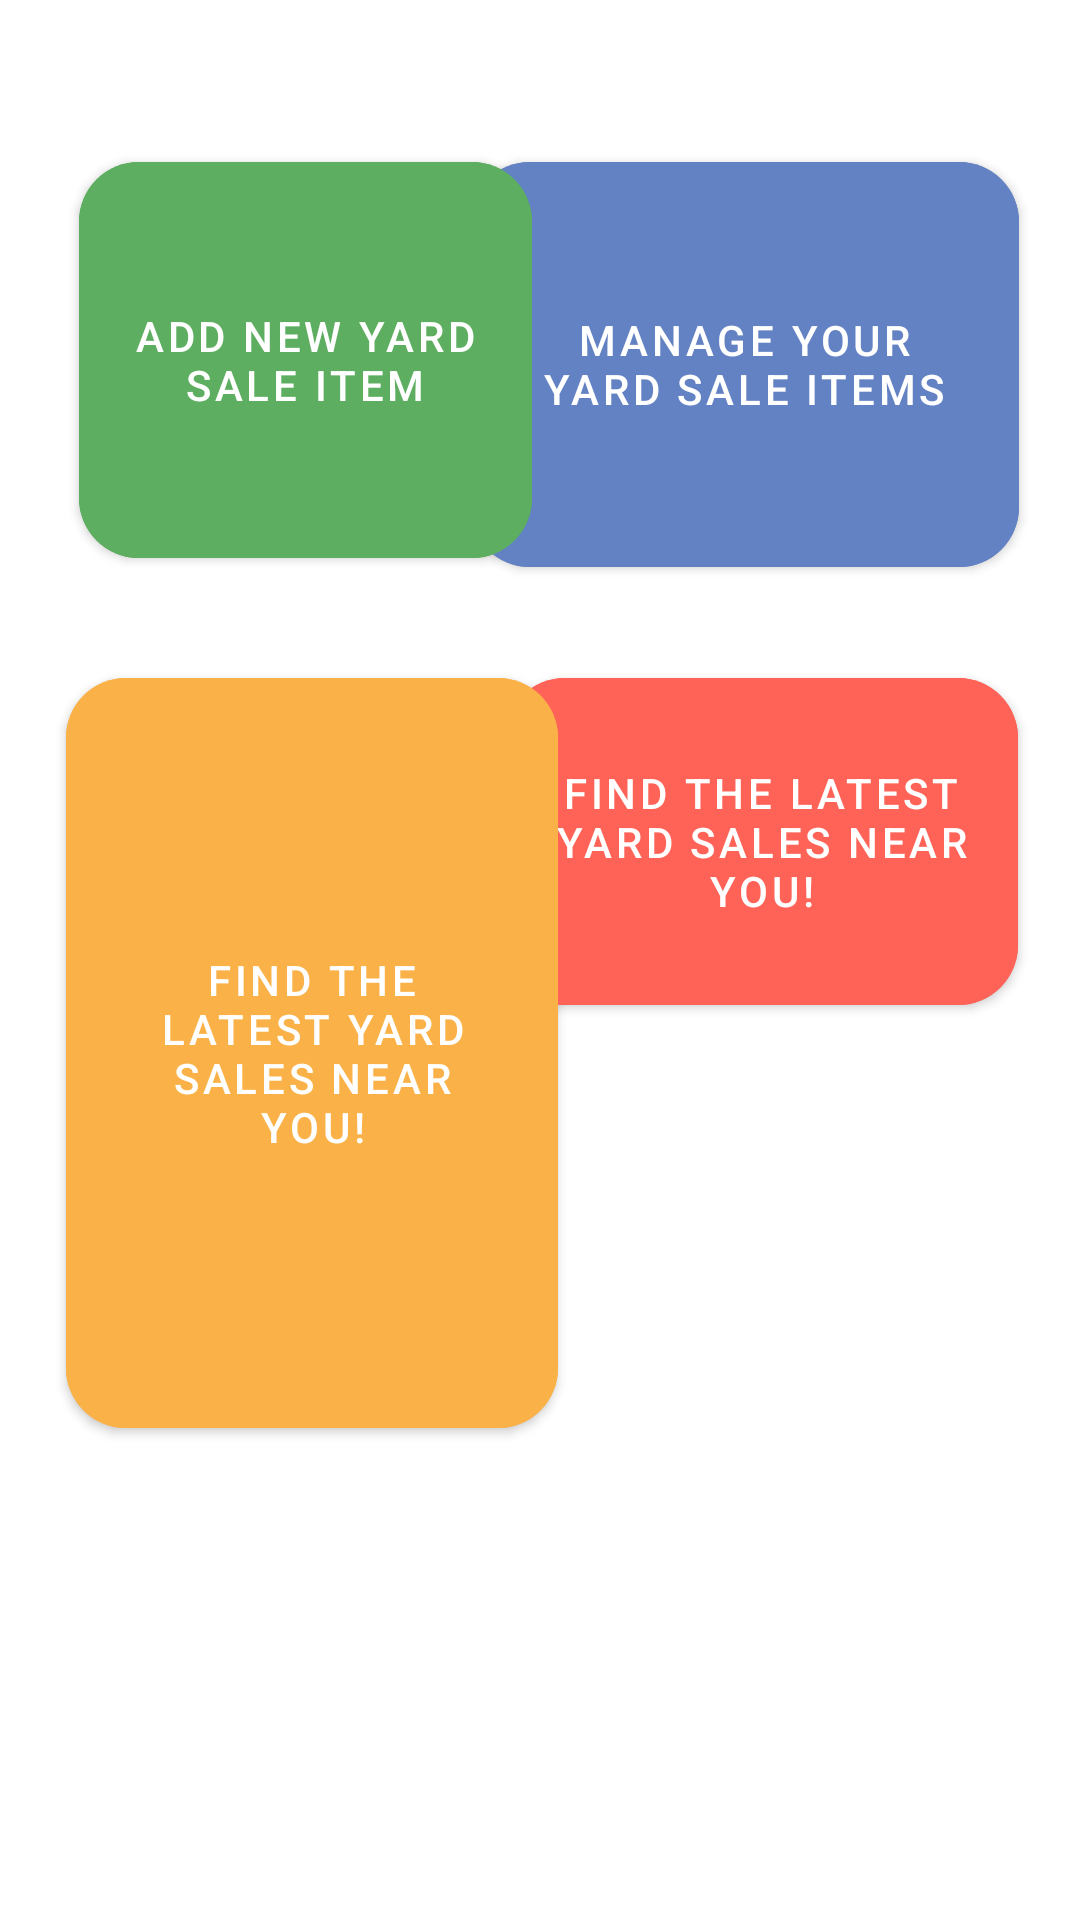

Layout XML and referenced resources for this Android screen:
<!-- AndroidManifest.xml: application theme Theme.Zulo -->
<!-- res/layout/fragment_dashboard.xml -->
<?xml version="1.0" encoding="utf-8"?>
<androidx.constraintlayout.widget.ConstraintLayout xmlns:android="http://schemas.android.com/apk/res/android"
    xmlns:app="http://schemas.android.com/apk/res-auto"
    xmlns:tools="http://schemas.android.com/tools"
    android:layout_width="match_parent"
    android:layout_height="match_parent"
    tools:context=".ui.home.DashboardTabView">


    <com.google.android.material.button.MaterialButton
        android:id="@+id/btnFindYardSale"
        android:layout_width="171dp"
        android:layout_height="121dp"
        android:layout_marginTop="220dp"
        android:backgroundTint="#FF6358"
        android:text="Find the latest Yard Sales near you!"
        app:cornerRadius="20dp"
        app:layout_constraintEnd_toEndOf="parent"
        app:layout_constraintHorizontal_bias="0.891"
        app:layout_constraintStart_toStartOf="parent"
        app:layout_constraintTop_toTopOf="parent" />

    <com.google.android.material.button.MaterialButton
        android:id="@+id/btnFindYardSale4"
        android:layout_width="164dp"
        android:layout_height="262dp"
        android:layout_marginTop="220dp"
        android:backgroundTint="#FAB248"
        android:text="Find the latest Yard Sales near you!"
        app:cornerRadius="20dp"
        app:layout_constraintEnd_toEndOf="parent"
        app:layout_constraintHorizontal_bias="0.113"
        app:layout_constraintStart_toStartOf="parent"
        app:layout_constraintTop_toTopOf="parent" />

    <com.google.android.material.button.MaterialButton
        android:id="@+id/btnManageYardSaleProducts"
        android:layout_width="183dp"
        android:layout_height="147dp"
        android:layout_marginTop="48dp"
        android:backgroundTint="#6382C3"
        android:text="Manage Your Yard Sale Items"
        app:cornerRadius="20dp"
        app:layout_constraintEnd_toEndOf="parent"
        app:layout_constraintHorizontal_bias="0.885"
        app:layout_constraintStart_toStartOf="parent"
        app:layout_constraintTop_toTopOf="parent" />

    <com.google.android.material.button.MaterialButton
        android:id="@+id/btnAddYardSale"
        android:layout_width="151dp"
        android:layout_height="144dp"
        android:layout_marginTop="48dp"
        android:backgroundTint="#5DAE60"
        android:text="Add new Yard Sale Item"
        app:cornerRadius="20dp"
        app:layout_constraintEnd_toEndOf="parent"
        app:layout_constraintHorizontal_bias="0.126"
        app:layout_constraintStart_toStartOf="parent"
        app:layout_constraintTop_toTopOf="parent" />

</androidx.constraintlayout.widget.ConstraintLayout>
<!-- resources referenced by this layout -->
<resources>
  <style name="Theme.Zulo" parent="Theme.MaterialComponents.DayNight.DarkActionBar">
          
          <item name="colorPrimary">@color/purple_500</item>
          <item name="colorPrimaryVariant">@color/purple_700</item>
          <item name="colorOnPrimary">@color/white</item>
          
          <item name="colorSecondary">@color/teal_200</item>
          <item name="colorSecondaryVariant">@color/teal_700</item>
          <item name="colorOnSecondary">@color/black</item>
          
          <item name="android:statusBarColor" tools:targetApi="l">?attr/colorPrimaryVariant</item>
          
      </style>
  <color name="white">#FFFFFFFF</color>
  <color name="black">#FF000000</color>
  <!-- not gathered from this repository: default colours our renderer supplied (Android Studio template values) -->
  <color name="purple_500">#FF6200EE</color>
  <color name="purple_700">#FF3700B3</color>
  <color name="teal_200">#FF03DAC5</color>
  <color name="teal_700">#FF018786</color>
</resources>
